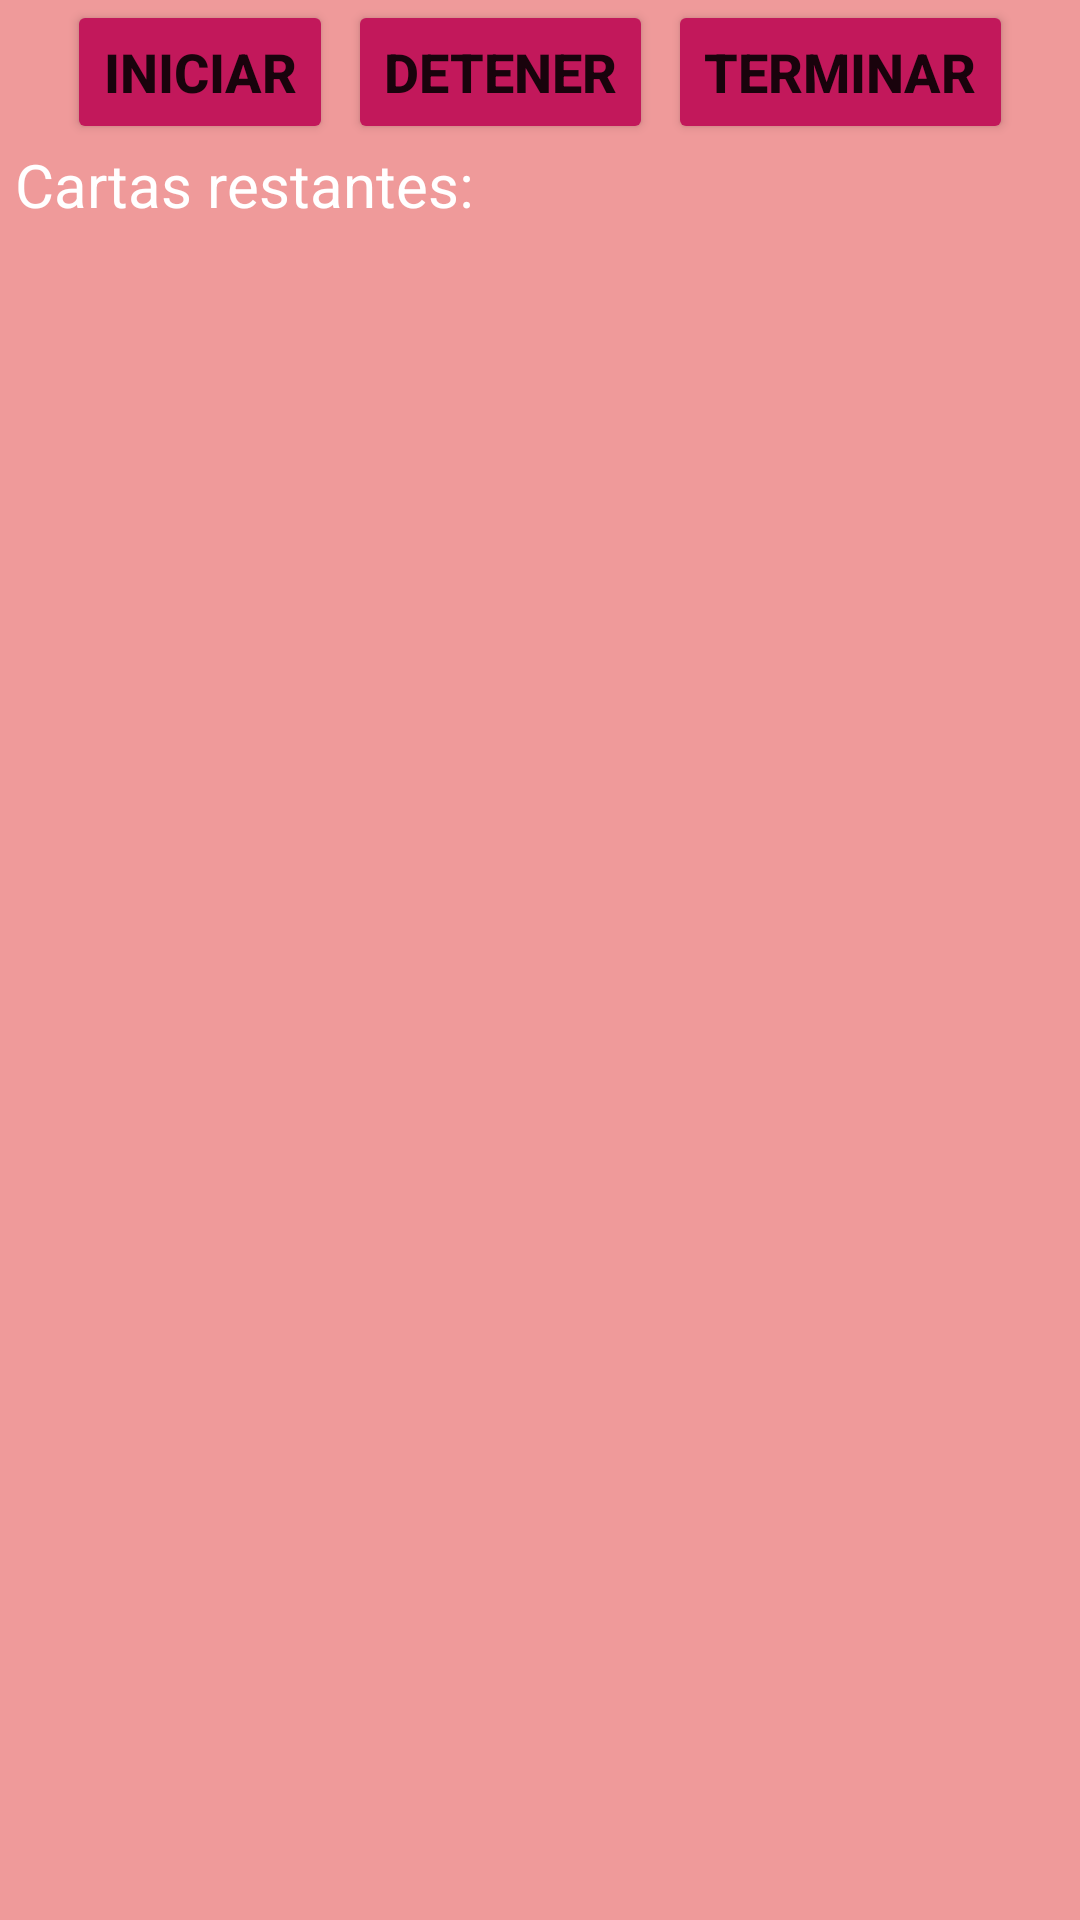

Here is an Android app screen rendered from its layout file. Give the layout XML and the strings, colors and styles it references.
<!-- AndroidManifest.xml: application theme Theme.LADM_U2_Practica1_Loteria -->
<!-- res/layout/activity_main.xml -->
<?xml version="1.0" encoding="utf-8"?>
<LinearLayout xmlns:android="http://schemas.android.com/apk/res/android"
    xmlns:tools="http://schemas.android.com/tools"
    android:orientation="vertical"
    android:background="#EF9A9A"
    android:layout_width="match_parent"
    android:layout_height="match_parent"
    tools:context=".MainActivity">
    <LinearLayout
        android:layout_width="wrap_content"
        android:layout_height="wrap_content"
        android:layout_gravity="center">

        <Button
            android:layout_width="wrap_content"
            android:layout_height="wrap_content"
            android:text="Iniciar"
            android:textStyle="bold"
            android:textSize="18dp"
            android:backgroundTint="#C2185B"
            android:layout_marginRight="5dp"
            android:id="@+id/iniciar"
            />

        <Button
            android:layout_width="wrap_content"
            android:layout_height="wrap_content"
            android:layout_marginRight="5dp"
            android:text="Detener"
            android:textStyle="bold"
            android:textSize="18dp"
            android:backgroundTint="#C2185B"
            android:id="@+id/detener"
            />

        <Button
            android:layout_width="wrap_content"
            android:layout_height="wrap_content"
            android:text="Terminar"
            android:textStyle="bold"
            android:textSize="18dp"
            android:backgroundTint="#C2185B"
            android:id="@+id/terminar"
            />
    </LinearLayout>

    <TextView
        android:layout_width="match_parent"
        android:layout_height="wrap_content"
        android:layout_marginHorizontal="5dp"
        android:id="@+id/texto"
        android:text="Cartas restantes: "
        android:textSize="20dp"
        android:textColor="@color/white"
        />

    <ImageView
        android:layout_width="match_parent"
        android:layout_height="match_parent"
        android:id="@+id/imagen"
        android:layout_margin="5dp"
        />

</LinearLayout>
<!-- resources referenced by this layout -->
<resources>
  <style name="Theme.LADM_U2_Practica1_Loteria" parent="Theme.MaterialComponents.DayNight.DarkActionBar">
          
          <item name="colorPrimary">@color/purple_500</item>
          <item name="colorPrimaryVariant">@color/purple_700</item>
          <item name="colorOnPrimary">@color/white</item>
          
          <item name="colorSecondary">@color/teal_200</item>
          <item name="colorSecondaryVariant">@color/teal_700</item>
          <item name="colorOnSecondary">@color/black</item>
          
          <item name="android:statusBarColor">?attr/colorPrimaryVariant</item>
          
      </style>
  <!-- not gathered from this repository: default colours our renderer supplied (Android Studio template values) -->
  <color name="purple_500">#FF6200EE</color>
  <color name="purple_700">#FF3700B3</color>
  <color name="teal_200">#FF03DAC5</color>
  <color name="teal_700">#FF018786</color>
  <color name="black">#FF000000</color>
  <color name="white">#FFFFFFFF</color>
</resources>
